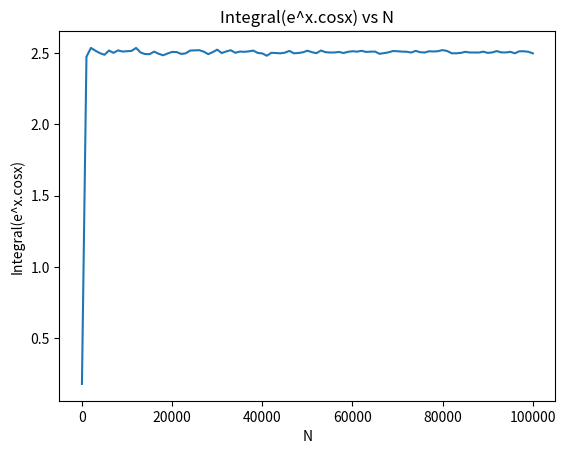

Recreate this plot in Python.
import random
import numpy as np
import matplotlib.pyplot as plt

# [redacted]

def f(x):
    return np.exp(x)*np.cos(x)          # e^x.cosx

fArr = []

# [-π/2, π/2]
a = -(np.pi/2) 
b =  (np.pi/2)

Nmax = 100000
Nlist = [1,1000]
while(Nlist[-1] < Nmax):
    Nlist.append((Nlist[-1]+1000))

for N in Nlist:
    randArr = np.zeros(N)

    for i in range(N):
        randArr[i] = random.uniform(a,b)

    sumVal = 0.0

    for val in randArr:
        sumVal += f(val)

    integralVal = ((b-a)*sumVal)/float(N)
    fArr.append(integralVal)

plt.xlabel('N')
plt.ylabel('Integral(e^x.cosx)')
plt.title('Integral(e^x.cosx) vs N')
plt.plot(Nlist,fArr)
plt.show()

